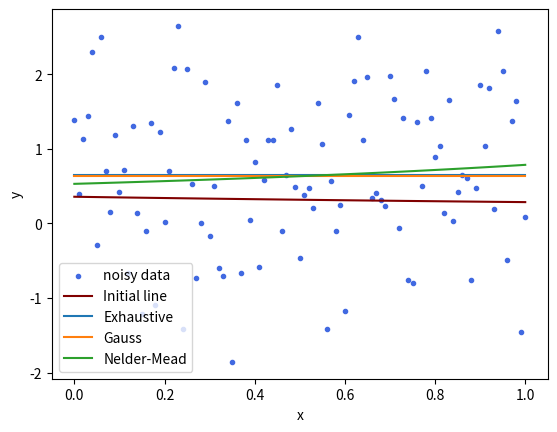

Write the Python code that produced this figure.
import numpy as np
import matplotlib.pyplot as plt
from scipy.optimize import minimize

def line(x, a, b):
    """Linear Function"""
    return a * x + b

def rational(x, a, b):
    """Rational Function"""
    return a / (1 + b * x)

def d(func, x, y, a, b):
    return np.sum((func(x, a, b) - y)**2)

epsilon = 0.001
inf = float("inf")
alpha = np.random.rand(1)
beta = np.random.rand(1)
x_data = np.linspace(0, 1, 101, endpoint=True)
delta = np.random.normal(size=101)
y_data = line(x_data, alpha, beta) + delta

#dichotomic search function
def dichotomic_search(func, domain, eps=epsilon, iter_count=0, func_count=0):
    iter_count += 1
    func_count += 1
    if domain[0] + epsilon > domain[1]:
        y_left, y_right = func(domain[0]), func(domain[1])
        func_count += 2
        if y_left < y_right:
            return domain[0], y_left, iter_count, func_count
        else:
            return domain[1], y_right, iter_count, func_count
    else:
        delta = eps / 2
        x1 = (domain[0] + domain[1] - delta) / 2
        x2 = (domain[0] + domain[1] + delta) / 2
        y1, y2 = func(x1), func(x2)
        func_count += 2
        if y1 < y2:
            new_domain = (domain[0], x2)
        else:
            new_domain = (x1, domain[1])
        return dichotomic_search(func, new_domain, eps=eps, iter_count=iter_count, func_count=func_count)

#exhaustive search function
def exhaustive_search(x, y, func, a_domain=(0,1), b_domain=(0,1), eps=epsilon):
    D_min = inf
    iter_count = 0
    func_count = 0
    a_data = np.linspace(*a_domain, int((a_domain[1] - a_domain[0]) / eps), endpoint=True)
    b_data = np.linspace(*b_domain, int((b_domain[1] - b_domain[0]) / eps), endpoint=True)
    for a in a_data:
        for b in b_data:
            iter_count += 1
            D = d(func, x, y, a, b)
            func_count += 1
            if D < D_min:
                D_min = D
                a_opt = a
                b_opt = b
    return a_opt, b_opt, iter_count, func_count

#gauss search function
def gauss_search(x, y, func, a_domain=(0,1), b_domain=(0,1), a_init=0.5, b_init=0.5, eps=epsilon):
    a, b = a_init, b_init
    iter_count = 0
    func_count = 0
    while True:
        a_last, b_last = a, b
        def d_a(a):
            return np.sum((func(x, a, b) - y)**2)

        def d_b(b):
            return np.sum((func(x, a, b) - y)**2)
        
        a_all = dichotomic_search(d_a, a_domain, eps=eps)
        b_all = dichotomic_search(d_b, b_domain, eps=eps)
        a, b = a_all[0], b_all[0]
        iter_count += (a_all[2] + b_all[2] + 1)
        func_count += (a_all[3] + b_all[3])
        if np.absolute(a_last - a) <= eps and np.absolute(b_last - b) <= eps:
            break
    return a, b, iter_count, func_count

if __name__ == "__main__":
    #Uncomment the line below for linear approximant
    #func = line

    #Uncomment the line below for rational approximant
    func = rational

    x = x_data
    y = y_data
    plt.scatter(x, y, color="royalblue", label="noisy data", marker=".")
    plt.plot(x, func(x, alpha, beta), color="maroon", label="Initial line")
    print("Alpha: {}    Beta: {}".format(alpha, beta))
    
    #exhaustive search result
    ex_search = exhaustive_search(x, y, func)
    plt.plot(x, func(x, *ex_search[:-2]), label="Exhaustive")
    print("Exhaustive search\nA: {}    B: {}    Iter: {}    Func: {}".format(*ex_search))
    
    #Gauss method result
    ga_search = gauss_search(x, y, func)
    plt.plot(x, func(x, *ga_search[:-2]), label="Gauss")
    print("Gauss search\nA: {}    B: {}    Iter: {}    Func: {}".format(*ga_search))
    
    def d_ab(ab):
        return np.sum((func(x, ab[0], ab[1]) - y)**2)
    
    #Nelder-Mead method result
    guess = [0.5, 0.5]
    nelder_mead_res = minimize(d_ab, guess, method="Nelder-Mead", tol=epsilon)
    plt.plot(x, func(x, *nelder_mead_res.x), label="Nelder-Mead")
    print("Nelder-Mead search\nA: {}    B: {}    Iter: {}    Func: {}".format(*nelder_mead_res.x, nelder_mead_res.nit, nelder_mead_res.nfev))

    plt.xlabel("x")
    plt.ylabel("y")
    plt.legend()
    plt.show()

